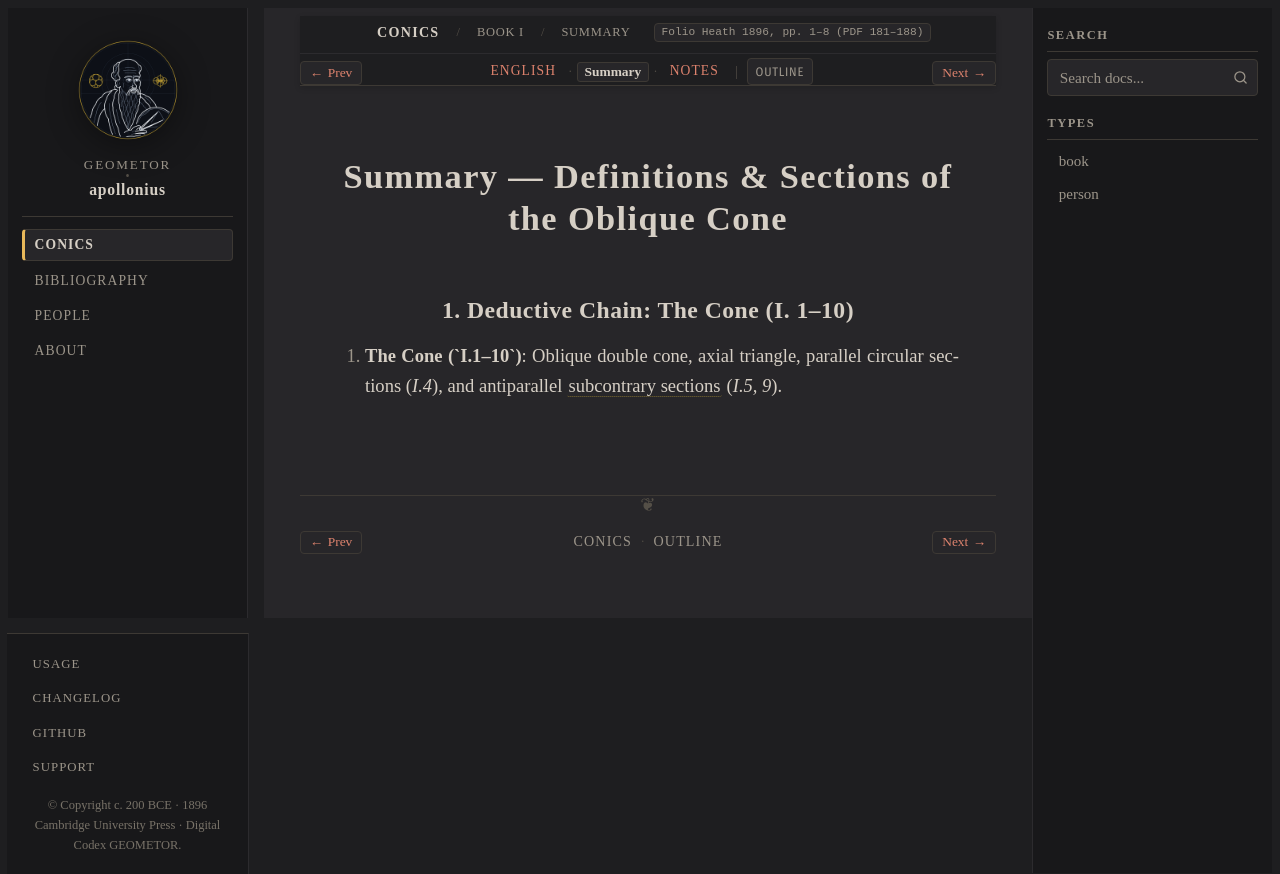

repository: geometor/apollonius · page: conics/book_01/sec_01_cone_sections/summary.html · generator: sphinx

:layout: book
:canonical_id: I.1–10 (Summary)
:breadcrumb_title: Summary
:order: 1
:tracks: English: index | Summary: summary | Notes: notes
:folio: Heath 1896, pp. 1–8 (PDF 181–188)

Summary — Definitions & Sections of the Oblique Cone
====================================================

1. Deductive Chain: The Cone (I. 1–10)
--------------------------------------

1. **The Cone (`I.1–10`)**: Oblique double cone, axial triangle, parallel circular sections (`I.4`), and antiparallel :term:`subcontrary sections <hypenantia>` (`I.5, 9`).
